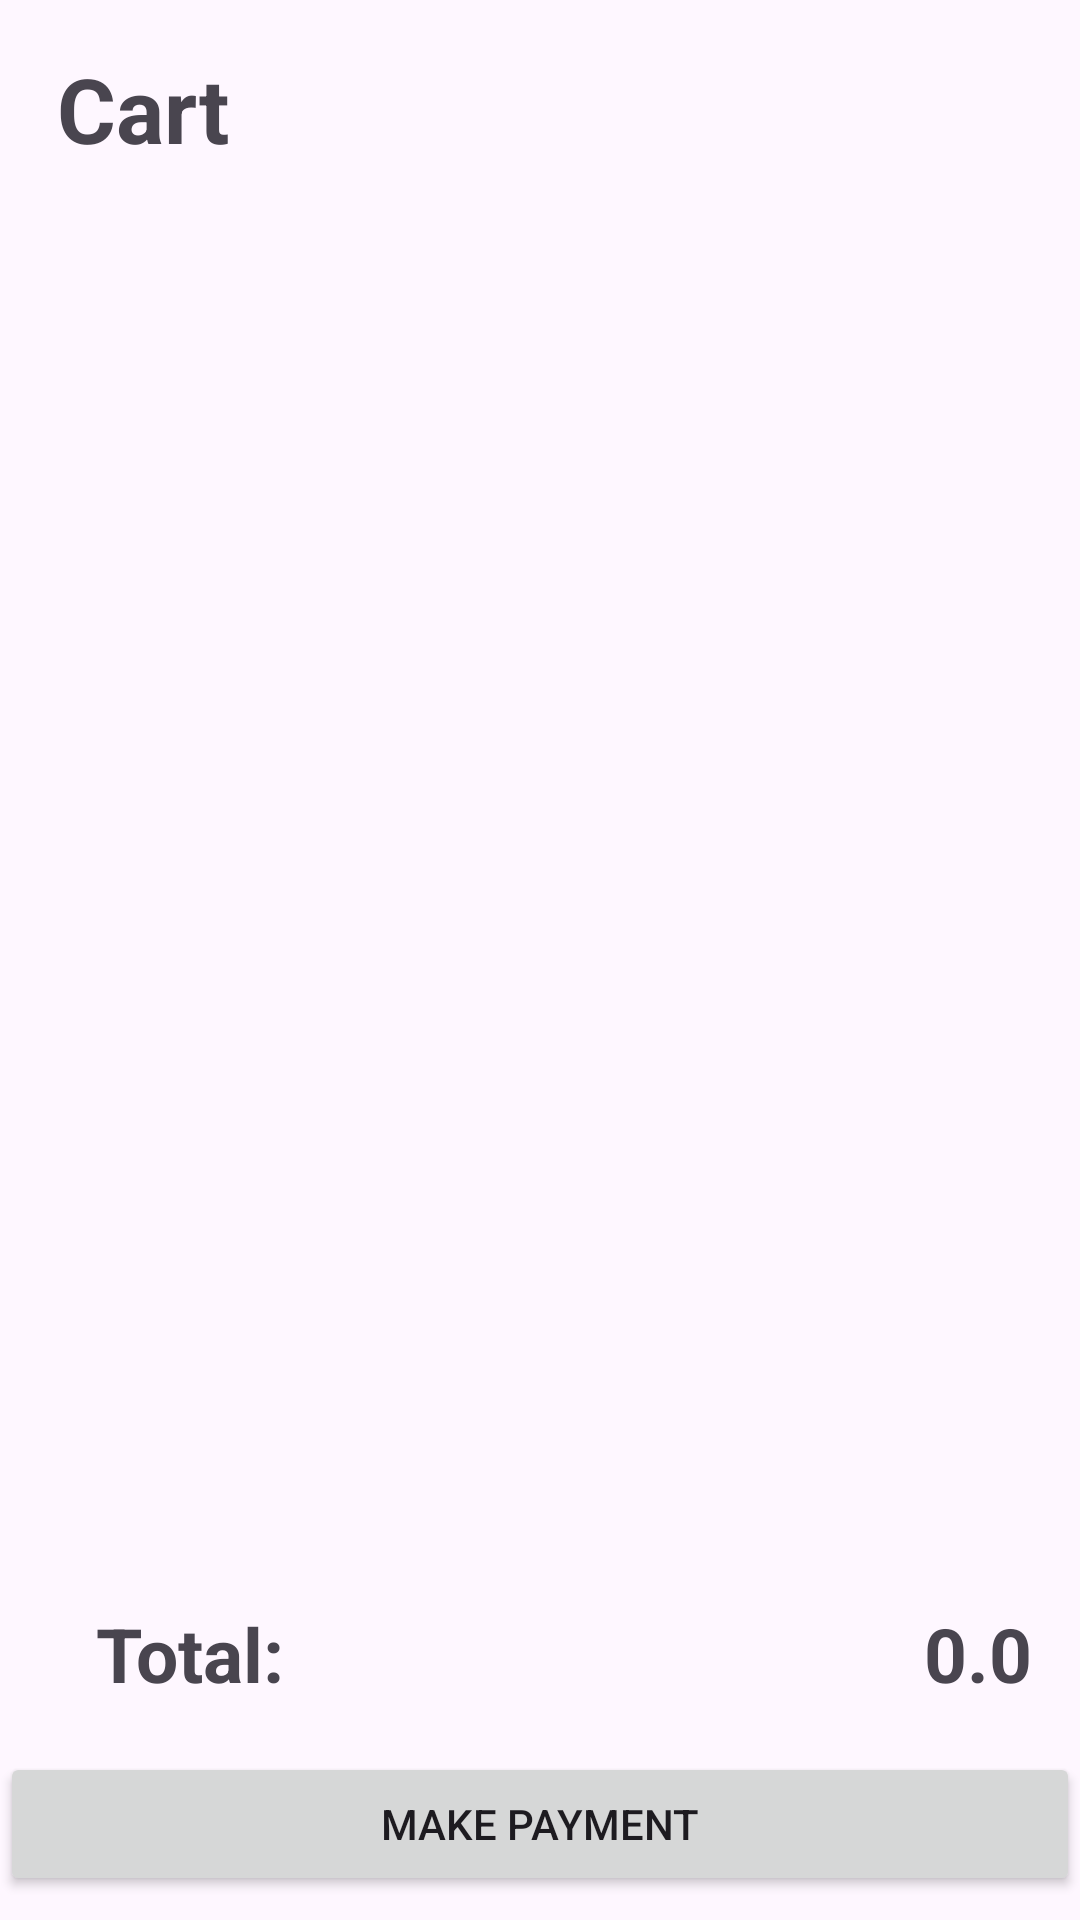

Write the Android layout XML for this screen, with the resource values it uses.
<!-- AndroidManifest.xml: application theme Theme.MealConnectUser -->
<!-- res/layout/fragment_place_order.xml -->
<?xml version="1.0" encoding="utf-8"?>
<androidx.constraintlayout.widget.ConstraintLayout xmlns:android="http://schemas.android.com/apk/res/android"
    xmlns:app="http://schemas.android.com/apk/res-auto"
    xmlns:tools="http://schemas.android.com/tools"
    android:layout_width="match_parent"
    android:layout_height="match_parent"
    tools:context=".PlaceOrder">

    <TextView
        android:id="@+id/txtviewusername"
        android:layout_width="wrap_content"
        android:layout_height="wrap_content"
        android:layout_marginStart="16dp"
        android:layout_marginTop="16dp"
        android:layout_marginBottom="16dp"
        android:textSize="30sp"
        android:textStyle="bold"
        app:layout_constraintBottom_toTopOf="@+id/recyclerView"
        app:layout_constraintStart_toStartOf="parent"
        app:layout_constraintTop_toTopOf="parent"
        tools:text="User's" />

    <TextView
        android:id="@+id/txtviewcart"
        android:layout_width="wrap_content"
        android:layout_height="wrap_content"
        android:layout_marginStart="3dp"
        android:text="Cart"
        android:textSize="30sp"
        android:textStyle="bold"
        app:layout_constraintStart_toEndOf="@+id/txtviewusername"
        app:layout_constraintTop_toTopOf="@+id/txtviewusername" />

    <androidx.recyclerview.widget.RecyclerView
        android:id="@+id/recyclerView"
        android:layout_width="match_parent"
        android:layout_height="0dp"
        app:layout_constraintBottom_toTopOf="@+id/textView5"
        app:layout_constraintEnd_toEndOf="parent"
        app:layout_constraintHorizontal_bias="0.5"
        app:layout_constraintStart_toStartOf="parent"
        app:layout_constraintTop_toBottomOf="@+id/txtviewusername" />

    <TextView
        android:id="@+id/textView5"
        android:layout_width="wrap_content"
        android:layout_height="wrap_content"
        android:layout_marginStart="32dp"
        android:layout_marginTop="16dp"
        android:layout_marginBottom="16dp"
        android:text="Total:"
        android:textSize="25sp"
        android:textStyle="bold"
        app:layout_constraintBottom_toTopOf="@+id/paymentbtn"
        app:layout_constraintStart_toStartOf="@+id/recyclerView"
        app:layout_constraintTop_toBottomOf="@+id/recyclerView" />

    <TextView
        android:id="@+id/txtviewamountpayment"
        android:layout_width="wrap_content"
        android:layout_height="wrap_content"
        android:layout_marginTop="16dp"
        android:layout_marginEnd="16dp"
        android:text="0.0"
        android:textSize="25sp"
        android:textStyle="bold"
        app:layout_constraintEnd_toEndOf="@+id/recyclerView"
        app:layout_constraintTop_toBottomOf="@+id/recyclerView" />

    <Button
        android:id="@+id/paymentbtn"
        android:layout_width="0dp"
        android:layout_height="wrap_content"
        android:layout_marginBottom="8dp"
        android:text="Make Payment"
        app:layout_constraintBottom_toBottomOf="parent"
        app:layout_constraintEnd_toEndOf="parent"
        app:layout_constraintStart_toStartOf="parent" />

</androidx.constraintlayout.widget.ConstraintLayout>
<!-- resources referenced by this layout -->
<resources>
  <style name="Theme.MealConnectUser" parent="Base.Theme.MealConnectUser" />
  <style name="Base.Theme.MealConnectUser" parent="Theme.Material3.DayNight.NoActionBar">
          
          
      </style>
</resources>
